Run: headless pygame with SDL's dummy video driver; simulated clock (each Clock.tick advances the game by its frame time, no real sleeping); random seed 0; keys injected as events and as key.get_pressed() state; no mouse input.
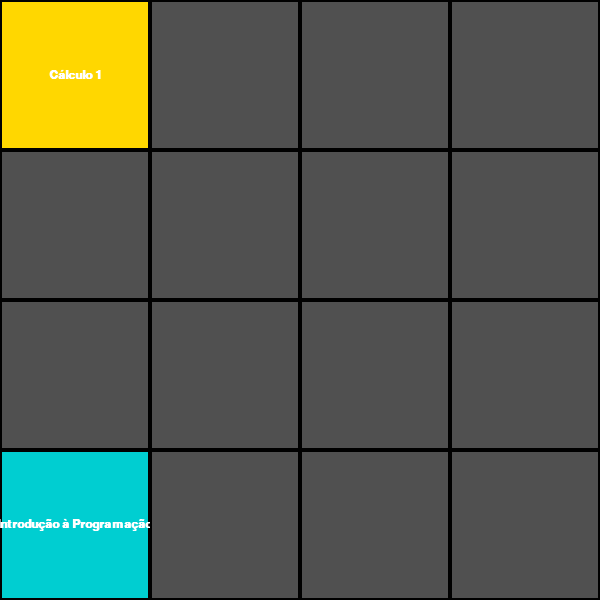
Frame 1 of 4 · flips 1–60 · no input
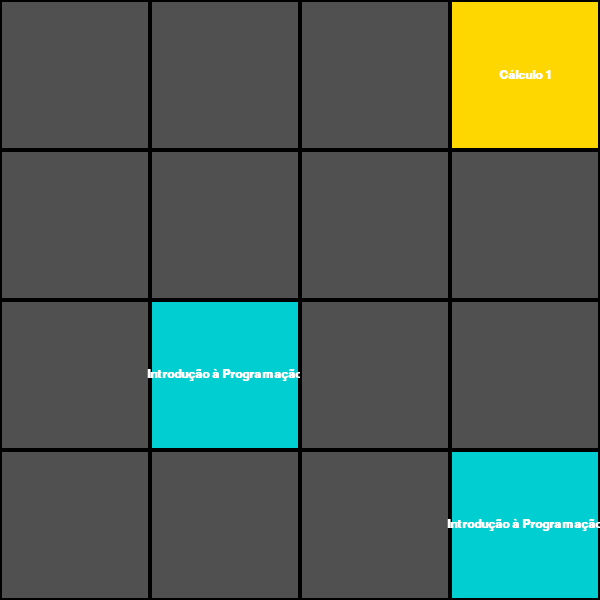
Frame 2 of 4 · flips 61–180 · tapped SPACE, RETURN · held RIGHT (→), D
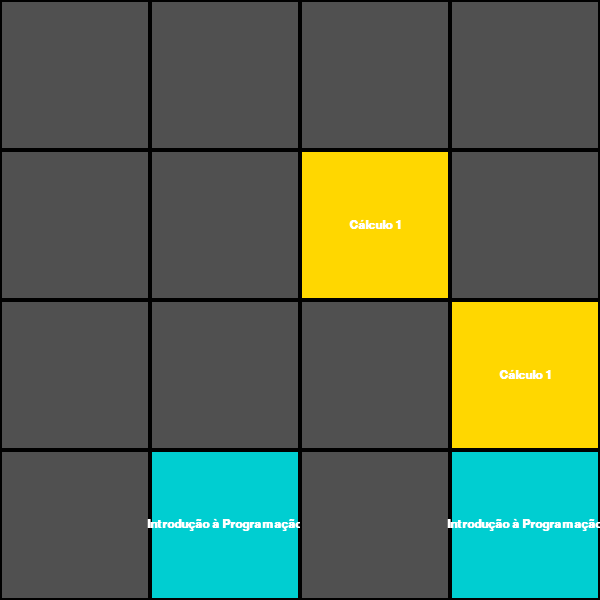
Frame 3 of 4 · flips 181–300 · held DOWN (↓), S
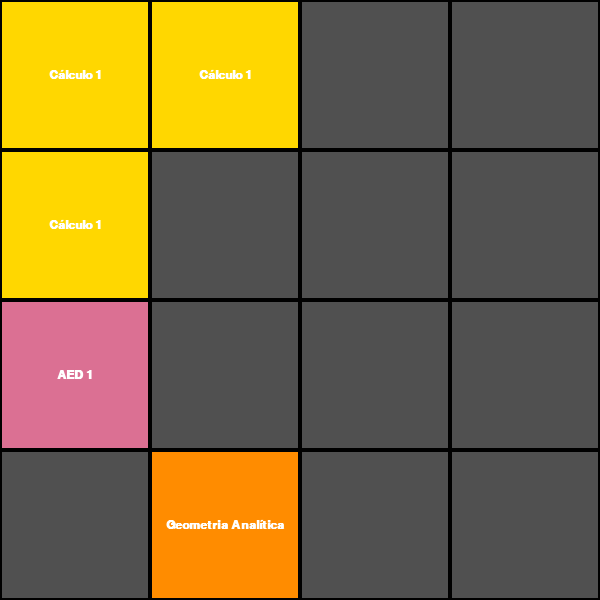
Frame 4 of 4 · flips 301–420 · held LEFT (←), A, UP (↑), W

The pygame program that drew these frames:

import pygame
import sys
import random

# Configurações
WINDOW_SIZE = 600
BOARD_SIZE = 4
TILE_SIZE = WINDOW_SIZE // BOARD_SIZE
FONT_SIZE = 18

# Regras de fusão
MERGE_RULES = {
    ("Lógica Matemática", "Lógica Matemática"): "Matemática Discreta",
    ("Geometria Analítica", "Geometria Analítica"): "Álgebra Linear",
    ("Geometria Analítica", "Cálculo 1"): "Cálculo 2",
    ("Cálculo 1", "Geometria Analítica"): "Cálculo 2",
    ("Introdução à Programação", "Introdução à Programação"): "AED 1",
    ("AED 1", "Álgebra Linear"): "Computação Gráfica",
    ("Álgebra Linear", "AED 1"): "Computação Gráfica",
}

# Cores por disciplina
COLORS = {
    "Lógica Matemática": (70, 130, 180),
    "Matemática Discreta": (34, 139, 34),
    "Geometria Analítica": (255, 140, 0),
    "Álgebra Linear": (148, 0, 211),
    "Cálculo 1": (255, 215, 0),
    "Cálculo 2": (178, 34, 34),
    "Introdução à Programação": (0, 206, 209),
    "AED 1": (219, 112, 147),
    "Computação Gráfica": (105, 105, 105),
}

BASIC_POOL = ["Lógica Matemática", "Geometria Analítica", "Cálculo 1", "Introdução à Programação"]

# Inicializa Pygame
pygame.init()
screen = pygame.display.set_mode((WINDOW_SIZE, WINDOW_SIZE))
pygame.display.set_caption("2048 CC - PyGame")
font = pygame.font.SysFont("Arial", FONT_SIZE, bold=True)

# Tabuleiro
board = [[None for _ in range(BOARD_SIZE)] for _ in range(BOARD_SIZE)]

def spawn_tile():
    empty = [(i, j) for i in range(BOARD_SIZE) for j in range(BOARD_SIZE) if not board[i][j]]
    if empty:
        i, j = random.choice(empty)
        board[i][j] = random.choice(BASIC_POOL)

# Movimento e fusão
def move(direction):
    moved = False

    def merge_line(line):
        new_line = [c for c in line if c is not None]
        i = 0
        result = []
        while i < len(new_line):
            if i + 1 < len(new_line) and (new_line[i], new_line[i+1]) in MERGE_RULES:
                result.append(MERGE_RULES[(new_line[i], new_line[i+1])])
                i += 2
            else:
                result.append(new_line[i])
                i += 1
        while len(result) < BOARD_SIZE:
            result.append(None)
        return result

    for i in range(BOARD_SIZE):
        if direction == "left":
            line = board[i]
            merged = merge_line(line)
            if merged != line:
                moved = True
            board[i] = merged
        elif direction == "right":
            line = board[i][::-1]
            merged = merge_line(line)
            merged = merged[::-1]
            if merged != board[i]:
                moved = True
            board[i] = merged
        elif direction == "up":
            line = [board[r][i] for r in range(BOARD_SIZE)]
            merged = merge_line(line)
            if merged != line:
                moved = True
            for r in range(BOARD_SIZE):
                board[r][i] = merged[r]
        elif direction == "down":
            line = [board[r][i] for r in range(BOARD_SIZE)][::-1]
            merged = merge_line(line)
            merged = merged[::-1]
            if merged != [board[r][i] for r in range(BOARD_SIZE)]:
                moved = True
            for r in range(BOARD_SIZE):
                board[r][i] = merged[r]

    if moved:
        spawn_tile()

# Desenho do tabuleiro
def draw_board():
    screen.fill((30, 30, 30))
    for i in range(BOARD_SIZE):
        for j in range(BOARD_SIZE):
            x, y = j * TILE_SIZE, i * TILE_SIZE
            rect = pygame.Rect(x, y, TILE_SIZE, TILE_SIZE)
            if board[i][j]:
                color = COLORS.get(board[i][j], (200, 200, 200))
                pygame.draw.rect(screen, color, rect)
                pygame.draw.rect(screen, (0, 0, 0), rect, 2)
                # Texto centralizado
                text = font.render(board[i][j], True, (255, 255, 255))
                text_rect = text.get_rect(center=rect.center)
                screen.blit(text, text_rect)
            else:
                pygame.draw.rect(screen, (80, 80, 80), rect)
                pygame.draw.rect(screen, (0, 0, 0), rect, 2)
    pygame.display.flip()

# Inicializa com 2 blocos
spawn_tile()
spawn_tile()

# Loop principal
clock = pygame.time.Clock()
while True:
    for event in pygame.event.get():
        if event.type == pygame.QUIT:
            pygame.quit()
            sys.exit()
        elif event.type == pygame.KEYDOWN:
            if event.key == pygame.K_UP:
                move("up")
            elif event.key == pygame.K_DOWN:
                move("down")
            elif event.key == pygame.K_LEFT:
                move("left")
            elif event.key == pygame.K_RIGHT:
                move("right")

    draw_board()
    clock.tick(60)
